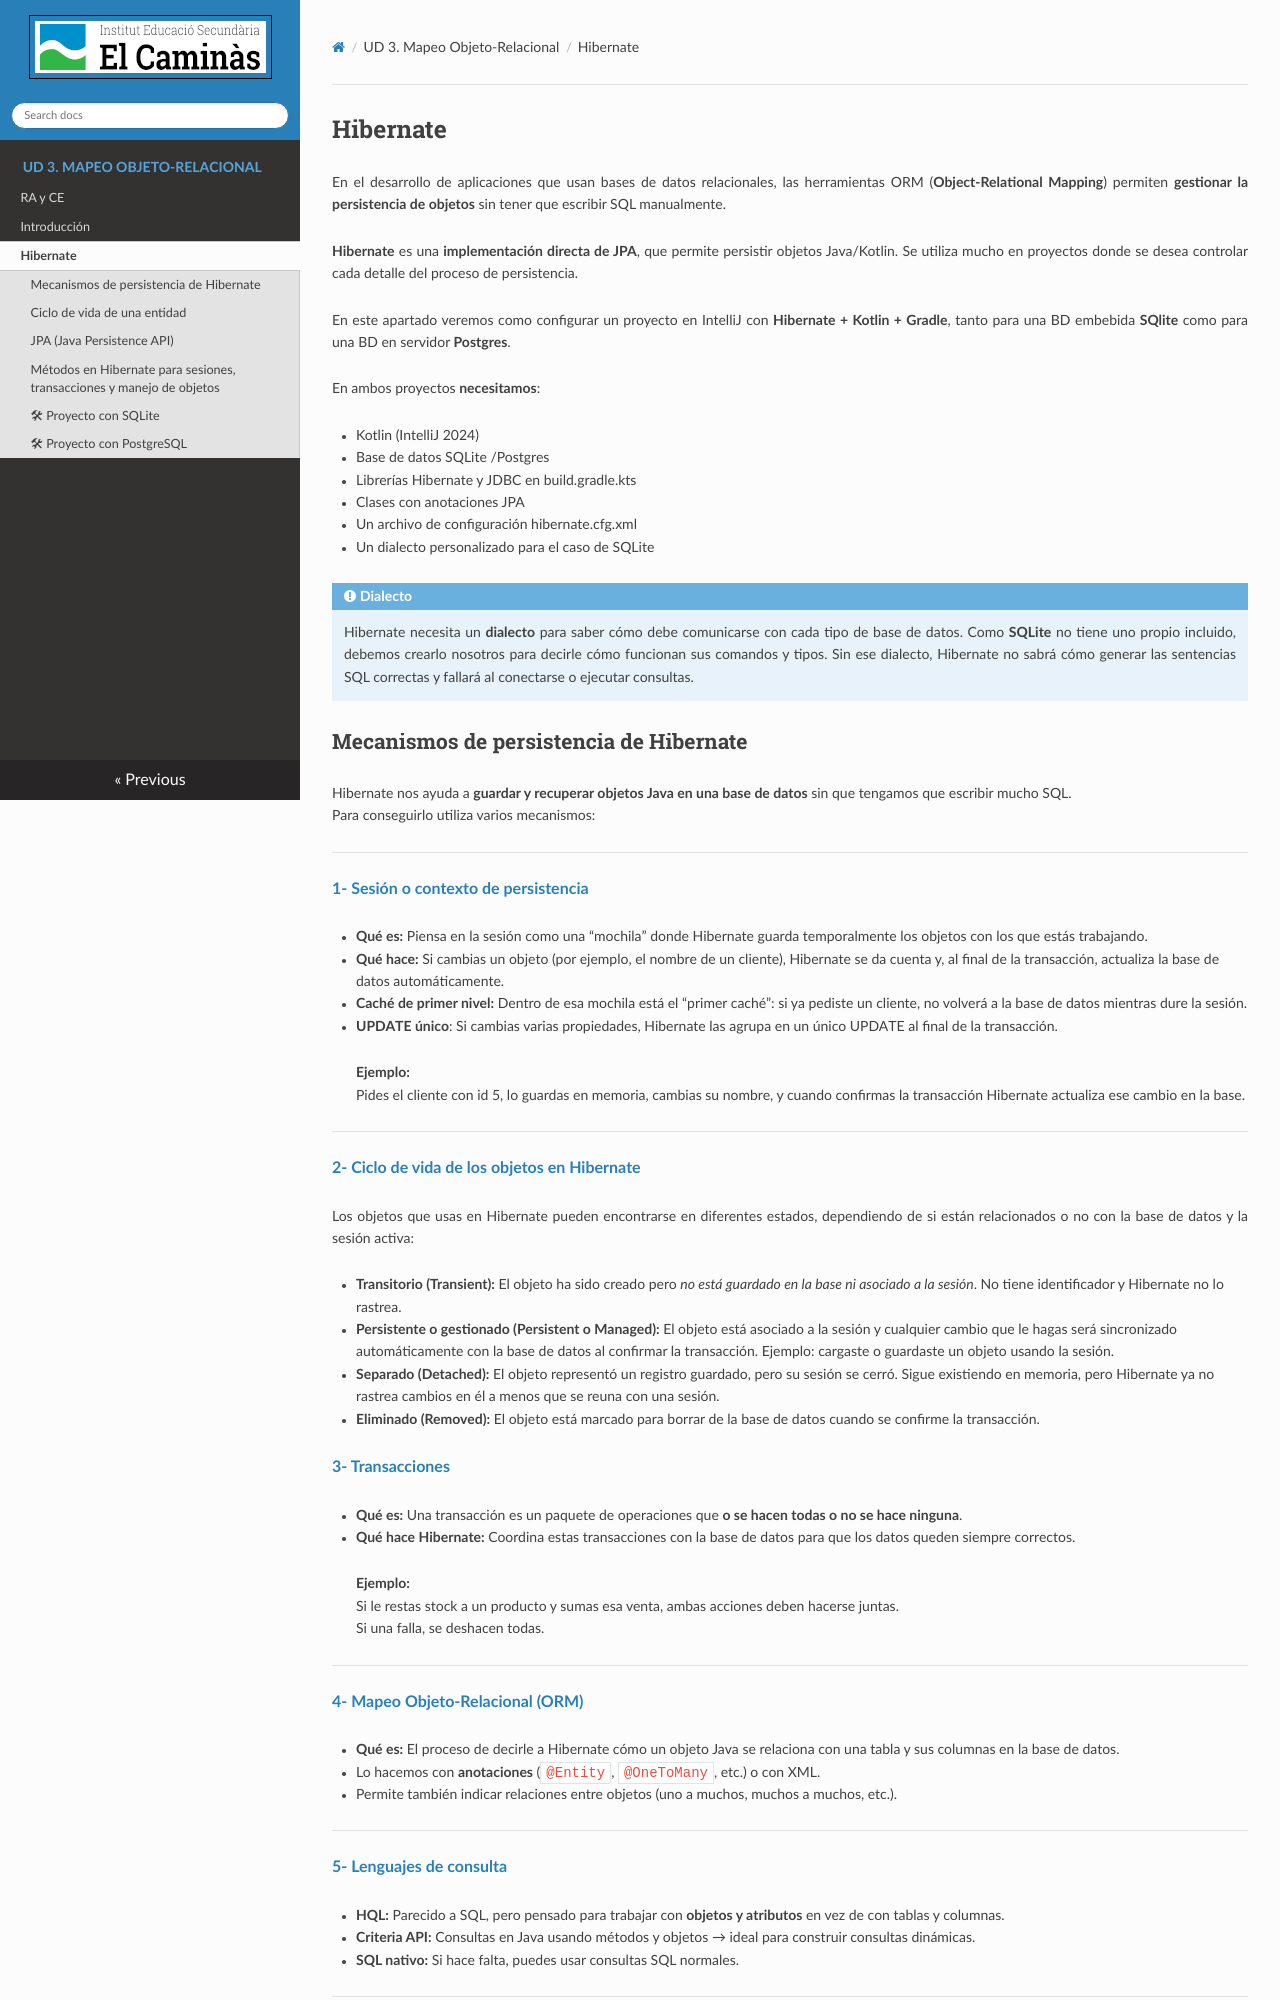

repository: asalvadorc/AD_ORM_ · page: Hibernate/index.html · generator: mkdocs

# Hibernate

En el desarrollo de aplicaciones que usan bases de datos relacionales, las herramientas ORM (**Object-Relational Mapping**) permiten **gestionar la persistencia de objetos** sin tener que escribir SQL manualmente.

**Hibernate** es una **implementación directa de JPA**, que permite persistir objetos Java/Kotlin. Se utiliza mucho en proyectos donde se desea controlar cada detalle del proceso de persistencia.

En este apartado veremos como configurar un proyecto en IntelliJ con **Hibernate + Kotlin + Gradle**, tanto para una BD embebida **SQlite** como para una BD en servidor **Postgres**.

En ambos proyectos **necesitamos**:

- Kotlin (IntelliJ 2024)
- Base de datos SQLite /Postgres
- Librerías Hibernate y JDBC en build.gradle.kts
- Clases con anotaciones JPA
- Un archivo de configuración hibernate.cfg.xml
- Un dialecto personalizado para el caso de SQLite


!!!Note "Dialecto"
    Hibernate necesita un **dialecto** para saber cómo debe comunicarse con cada tipo de base de datos.
    Como **SQLite** no tiene uno propio incluido, debemos crearlo nosotros para decirle cómo funcionan sus comandos y tipos.
    Sin ese dialecto, Hibernate no sabrá cómo generar las sentencias SQL correctas y fallará al conectarse o ejecutar consultas.
